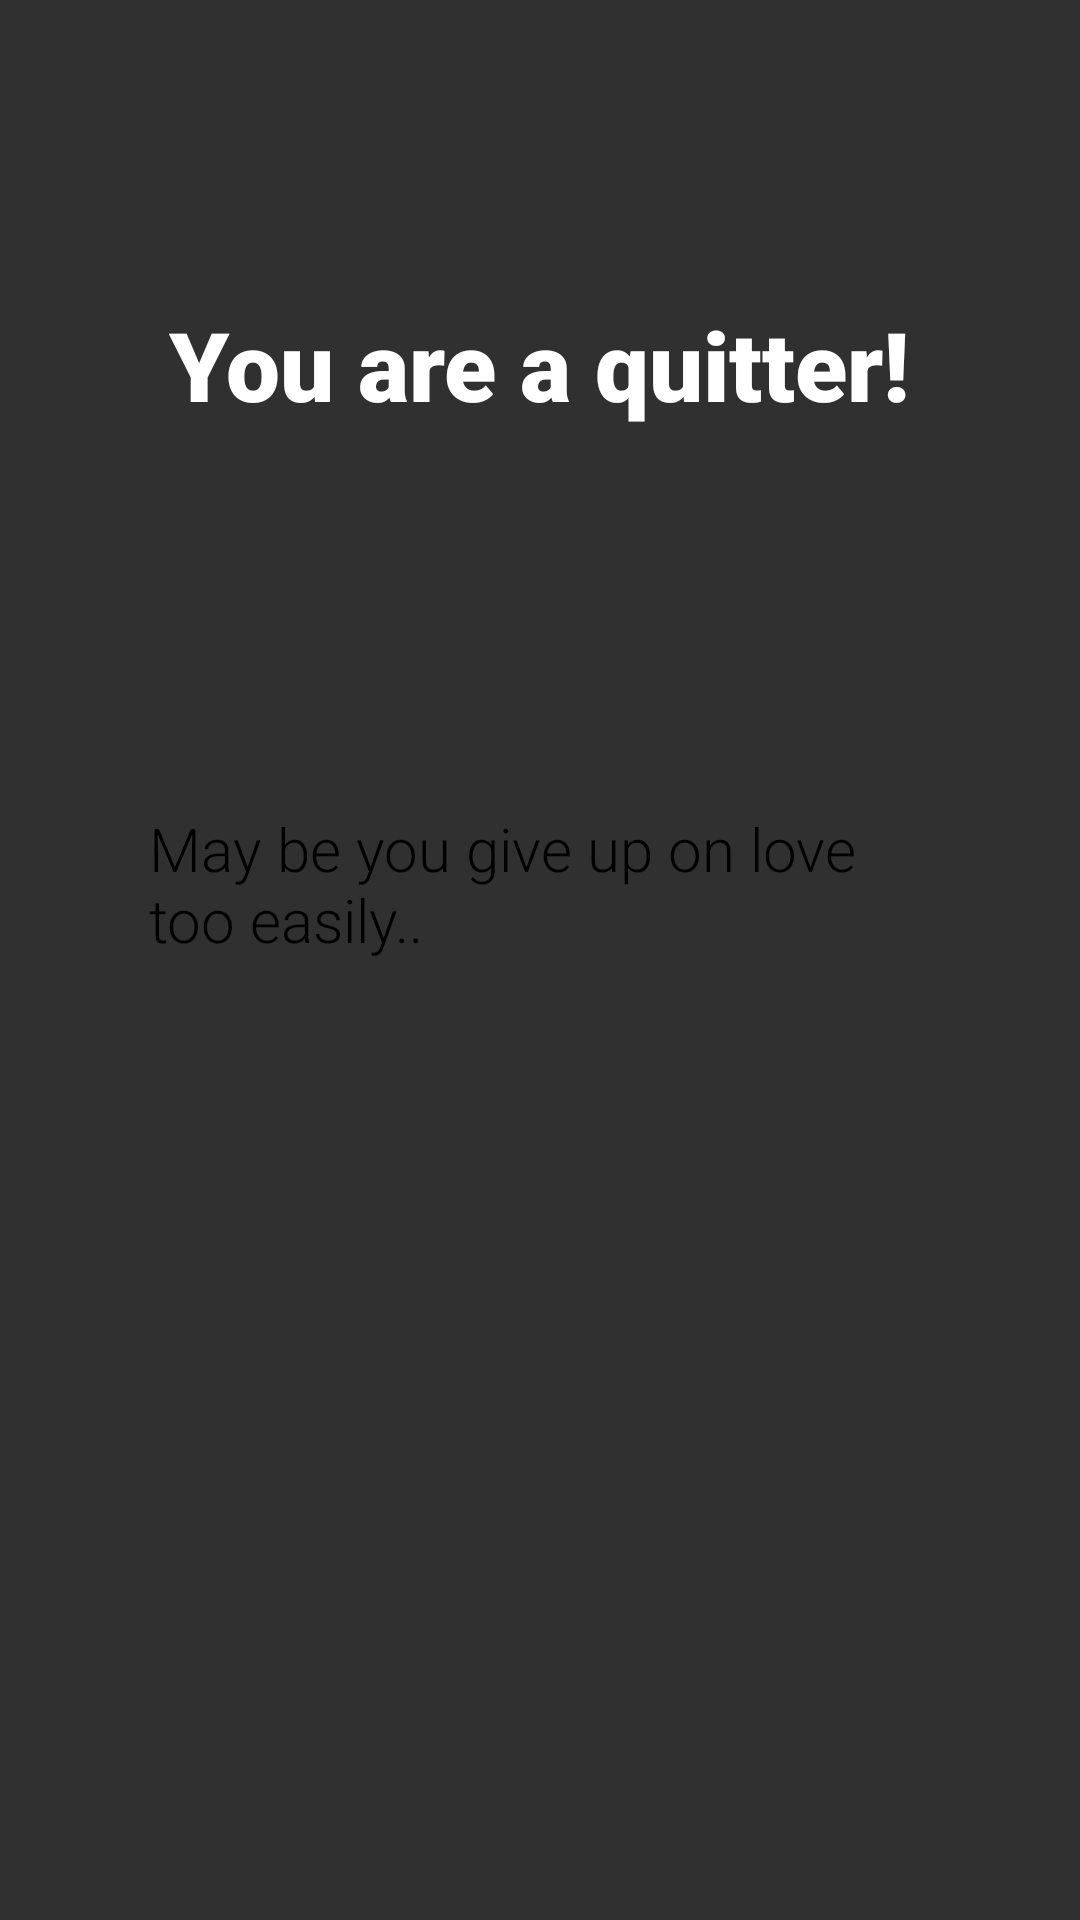

Produce the Android XML layout that renders to this screen, including the resource entries it uses.
<!-- AndroidManifest.xml: application theme Theme.KotProject -->
<!-- res/layout/fragment_result.xml -->
<?xml version="1.0" encoding="utf-8"?>
<androidx.constraintlayout.widget.ConstraintLayout xmlns:android="http://schemas.android.com/apk/res/android"
    xmlns:tools="http://schemas.android.com/tools"
    android:layout_width="match_parent"
    android:layout_height="match_parent"
    xmlns:app="http://schemas.android.com/apk/res-auto"
    tools:context=".fragment.ResultFragment"
    android:background="@drawable/background">

    <TextView
        android:id="@+id/tv_main"
        android:layout_width="wrap_content"
        android:layout_height="wrap_content"
        android:layout_marginTop="100dp"
        android:fontFamily="sans-serif-black"
        android:text="You are a quitter!"
        android:textColor="@color/white"
        android:textSize="32dp"
        app:layout_constraintEnd_toEndOf="parent"
        app:layout_constraintStart_toStartOf="parent"
        app:layout_constraintTop_toTopOf="parent" />

    <TextView
        android:id="@+id/tv_sub"
        android:layout_width="260dp"
        android:layout_height="wrap_content"
        android:fontFamily="sans-serif-light"
        android:text="May be you give up on
love too easily.."
        android:textColor="@color/black"
        android:textSize="20dp"
        app:layout_constraintBottom_toTopOf="@+id/btn_home"
        app:layout_constraintEnd_toEndOf="parent"
        app:layout_constraintHorizontal_bias="0.496"
        app:layout_constraintStart_toStartOf="parent"
        app:layout_constraintTop_toBottomOf="@+id/tv_main"
        app:layout_constraintVertical_bias="0.504" />

    <ImageView
        android:id="@+id/btn_home"
        android:layout_width="100dp"
        android:layout_height="100dp"
        android:layout_marginBottom="96dp"
        android:src="@drawable/home"
        app:layout_constraintBottom_toBottomOf="parent"
        app:layout_constraintEnd_toEndOf="parent"
        app:layout_constraintHorizontal_bias="0.553"
        app:layout_constraintStart_toStartOf="parent" />


</androidx.constraintlayout.widget.ConstraintLayout>
<!-- resources referenced by this layout -->
<resources>
  <style name="Theme.KotProject" parent="Theme.AppCompat.NoActionBar">
          
          <item name="colorPrimary">@color/purple_500</item>
          <item name="colorPrimaryVariant">@color/purple_700</item>
          <item name="colorOnPrimary">@color/white</item>
          
          <item name="colorSecondary">@color/teal_200</item>
          <item name="colorSecondaryVariant">@color/teal_700</item>
          <item name="colorOnSecondary">@color/black</item>
          
          <item name="android:statusBarColor" tools:targetApi="l">?attr/colorPrimaryVariant</item>
          
      </style>
  <!-- not gathered from this repository: default colours our renderer supplied (Android Studio template values) -->
  <color name="purple_500">#FF6200EE</color>
  <color name="purple_700">#FF3700B3</color>
  <color name="teal_200">#FF03DAC5</color>
  <color name="teal_700">#FF018786</color>
  <color name="black">#FF000000</color>
  <color name="white">#FFFFFFFF</color>
</resources>
